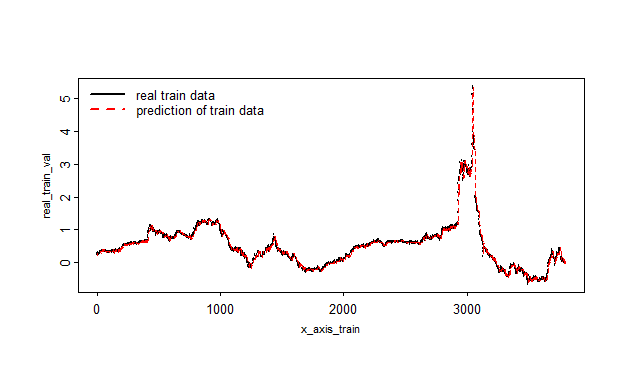

The data file committed next to this chart (first rows):
, x
1, 0.278
2, 0.2738
3, 0.2302
4, 0.2619
5, 0.2745
6, 0.2787
7, 0.2791
8, 0.2782
9, 0.2729
10, 0.2786
11, 0.2781
12, 0.2791
13, 0.2748
14, 0.2783
15, 0.2733
16, 0.2718
17, 0.2741
18, 0.2786
19, 0.2749
20, 0.2792
21, 0.2792
22, 0.2787
23, 0.2789
24, 0.2739
25, 0.2792
26, 0.2789
27, 0.2806
28, 0.3354
29, 0.3294
30, 0.2924
31, 0.3237
32, 0.3329
33, 0.3252
34, 0.3358
35, 0.3352
36, 0.3349
37, 0.3313
38, 0.3357
39, 0.3738
40, 0.3399
41, 0.3862
42, 0.3408
43, 0.3903
44, 0.3778
45, 0.3958
46, 0.3914
47, 0.3953
48, 0.3873
49, 0.3534
50, 0.3533
51, 0.3352
52, 0.3728
53, 0.3411
54, 0.3911
55, 0.3786
56, 0.3956
57, 0.3919
58, 0.3871
59, 0.3537
60, 0.3492
... 3,740 more rows
